6-way image classification set "dataset" from GitHub (JOHANNABELL/bananavision); label vocabulary: mure malade, mure saint, tropmure malade, tropmure saint, vert malade, vert sain.

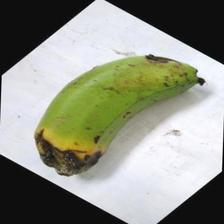
Label: vert malade

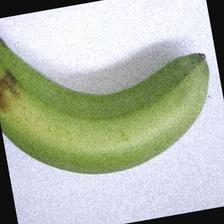
Label: vert sain

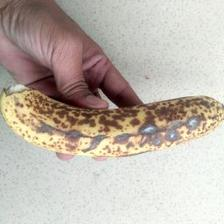
Label: mure malade

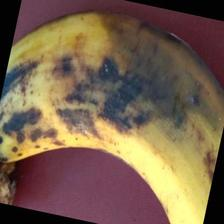
Label: tropmure malade

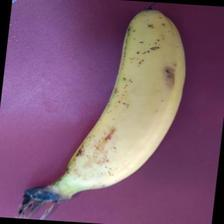
Label: mure saint

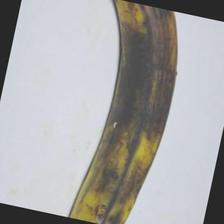
Label: tropmure saint
